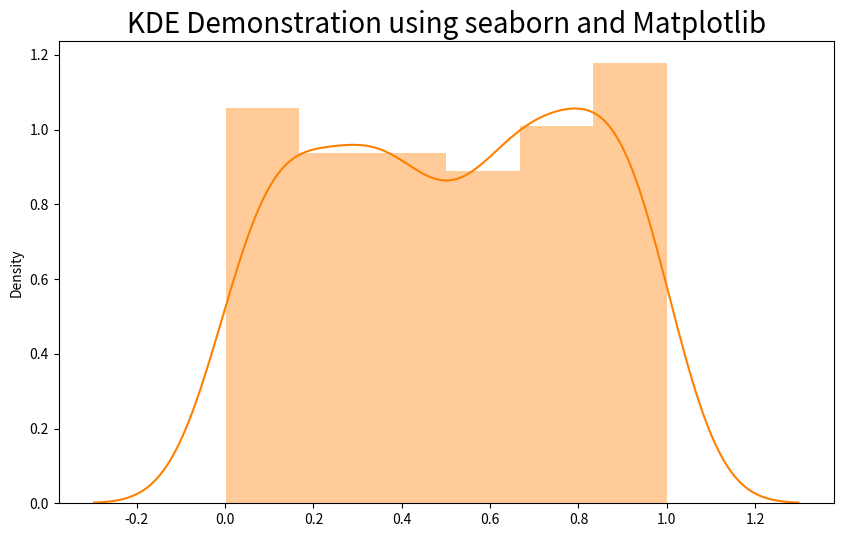

Here is the Python script that generated this plot:
from numpy.random import random
import matplotlib as mpl
import seaborn as sns
import matplotlib.pyplot as plt

sns.set_palette("hls")
mpl.rc("figure", figsize=(10,6))
data = random(250)
plt.title("KDE Demonstration using seaborn and Matplotlib", fontsize=20)
sns.distplot(data, color='#ff8000')

plt.show()